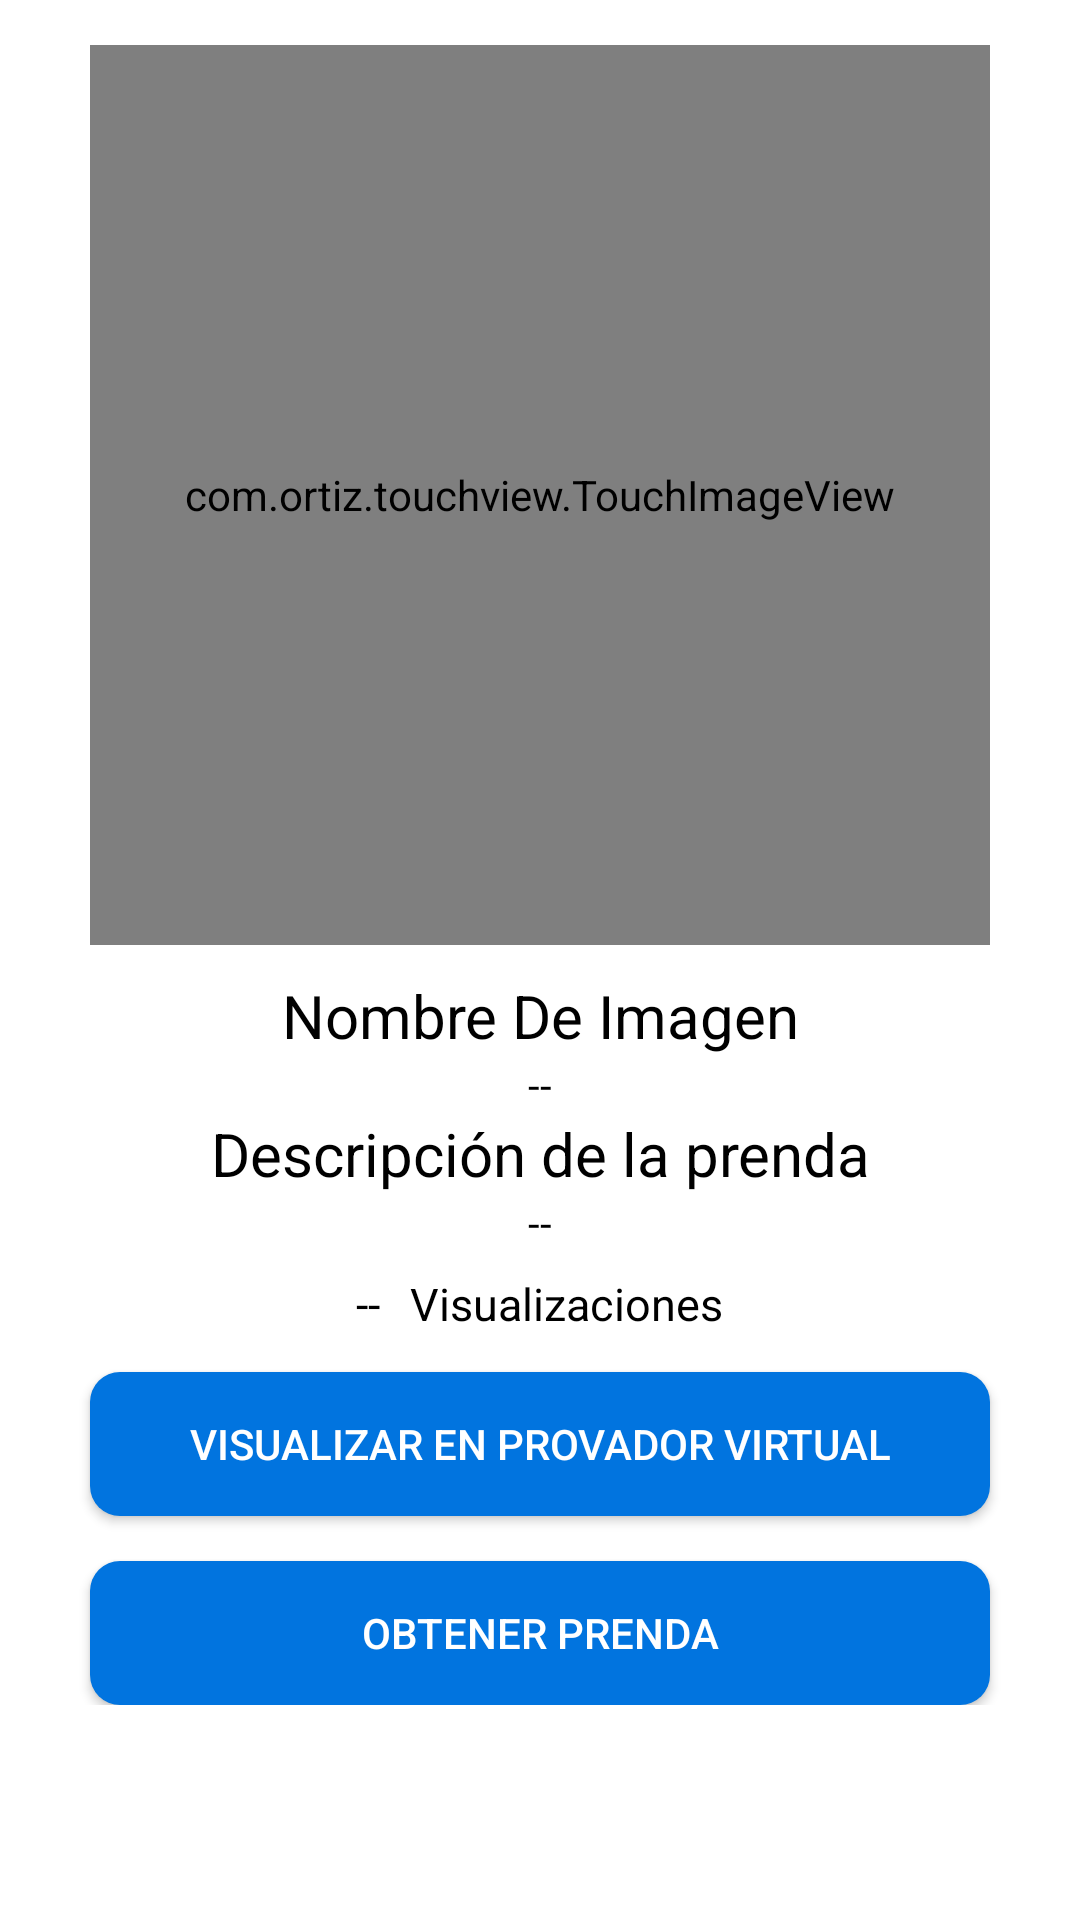

Layout XML and referenced resources for this Android screen:
<!-- AndroidManifest.xml: application theme AppTheme -->
<!-- res/layout/activity_detalle_imagen.xml -->
<?xml version="1.0" encoding="utf-8"?>
<RelativeLayout xmlns:android="http://schemas.android.com/apk/res/android"
    xmlns:app="http://schemas.android.com/apk/res-auto"
    xmlns:tools="http://schemas.android.com/tools"
    android:layout_width="match_parent"
    android:layout_height="match_parent"
    xmlns:fab="http://schemas.android.com/apk/res-auto"
    android:background="@color/white"
    tools:context=".DetalleImagen.DetalleImagen">

    <androidx.appcompat.widget.LinearLayoutCompat
        android:layout_width="match_parent"
        android:layout_height="wrap_content"
        android:orientation="vertical">

        

        <com.ortiz.touchview.TouchImageView
            android:id="@+id/ImagenDetalle"
            android:layout_width="300dp"
            android:layout_height="300dp"
            android:layout_gravity="center"
            android:layout_marginTop="15dp"
            android:src="@drawable/detalle_imagen">

        </com.ortiz.touchview.TouchImageView>

        <TextView
            android:layout_width="match_parent"
            android:layout_height="wrap_content"
            android:layout_marginTop="10dp"
            android:gravity="center"
            android:text="@string/NombreImagenTXT"
            android:textColor="@color/black"
            android:textSize="20sp">

        </TextView>

        <TextView
            android:id="@+id/NombreImagenDetalle"
            android:layout_width="match_parent"
            android:layout_height="wrap_content"
            android:gravity="center"
            android:text="@string/NombreImagenDetalle"
            android:textColor="@color/black">

        </TextView>

        <TextView
            android:layout_width="match_parent"
            android:layout_height="wrap_content"
            android:gravity="center"
            android:text="@string/DescripcionImagenTXT"
            android:textColor="@color/black"
            android:textSize="20sp">

        </TextView>

        <TextView
            android:id="@+id/DescripcionImagen"
            android:layout_width="match_parent"
            android:layout_height="wrap_content"
            android:gravity="center"
            android:text="@string/DescripcionImagen"
            android:textColor="@color/black">

        </TextView>

        <androidx.appcompat.widget.LinearLayoutCompat
            android:layout_width="match_parent"
            android:layout_height="wrap_content"
            android:gravity="center"
            android:orientation="horizontal">

            
            <TextView
                android:id="@+id/VistaDetalle"
                android:layout_width="wrap_content"
                android:layout_height="wrap_content"
                android:layout_marginTop="5dp"
                android:text="@string/VistaDetalle"
                android:textColor="#000"
                android:textSize="15sp">

            </TextView>

            
            <TextView
                android:layout_width="wrap_content"
                android:layout_height="wrap_content"
                android:layout_marginStart="10dp"
                android:layout_marginTop="5dp"
                android:text="@string/VisualizacionTXT"
                android:textColor="@color/black"
                android:textSize="15sp">

            </TextView>

        </androidx.appcompat.widget.LinearLayoutCompat>

        <Button
            android:id="@+id/VisualizarEnProbador"
            android:layout_width="300dp"
            android:layout_height="wrap_content"
            android:layout_gravity="center"
            android:layout_marginTop="15dp"
            android:background="@drawable/btn_personalizado_dos"
            android:text="@string/VisualizarEnProbador"
            android:textColor="@color/white">

        </Button>

        <Button
            android:id="@+id/ObtenerPrenda"
            android:layout_width="300dp"
            android:layout_height="wrap_content"
            android:layout_gravity="center"
            android:layout_marginTop="15dp"
            android:background="@drawable/btn_personalizado_dos"
            android:text="@string/ObtenerPrenda"
            android:textColor="@color/white">

        </Button>

    </androidx.appcompat.widget.LinearLayoutCompat>

    

</RelativeLayout>
<!-- resources referenced by this layout -->
<resources>
  <color name="black">#FF000000</color>
  <color name="white">#FFFFFFFF</color>
  <!-- drawable btn_personalizado_dos (drawable) -->
  <?xml version="1.0" encoding="utf-8"?>
  <ripple xmlns:android="http://schemas.android.com/apk/res/android" android:color="@color/ColorPrimary">
  
      <item>
          <shape
              android:shape="rectangle">
              <solid
                  android:color="#0174DF">
              </solid>
              <corners
                  android:radius="10dp">
  
              </corners>
  
          </shape>
      </item>
  </ripple>
  <string name="DescripcionImagen"> -- </string>
  <string name="DescripcionImagenTXT">Descripción de la prenda</string>
  <string name="NombreImagenDetalle"> -- </string>
  <string name="NombreImagenTXT">Nombre De Imagen</string>
  <string name="ObtenerPrenda">Obtener Prenda</string>
  <string name="VistaDetalle"> -- </string>
  <string name="VisualizacionTXT">Visualizaciones</string>
  <string name="VisualizarEnProbador">Visualizar En Provador Virtual</string>
  <style name="AppTheme" parent="Theme.AppCompat.Light.DarkActionBar">
          
          <item name="colorPrimary">@color/ColorPrimary</item>
          <item name="colorPrimaryDark">@color/ColorPrimaryDark</item>
          <item name="colorAccent">@color/ColorAccent</item>
      </style>
  <color name="ColorPrimary">#2E2EFE</color>
  <color name="ColorPrimaryDark">#08088A</color>
  <color name="ColorAccent">#E0ECF8</color>
</resources>
